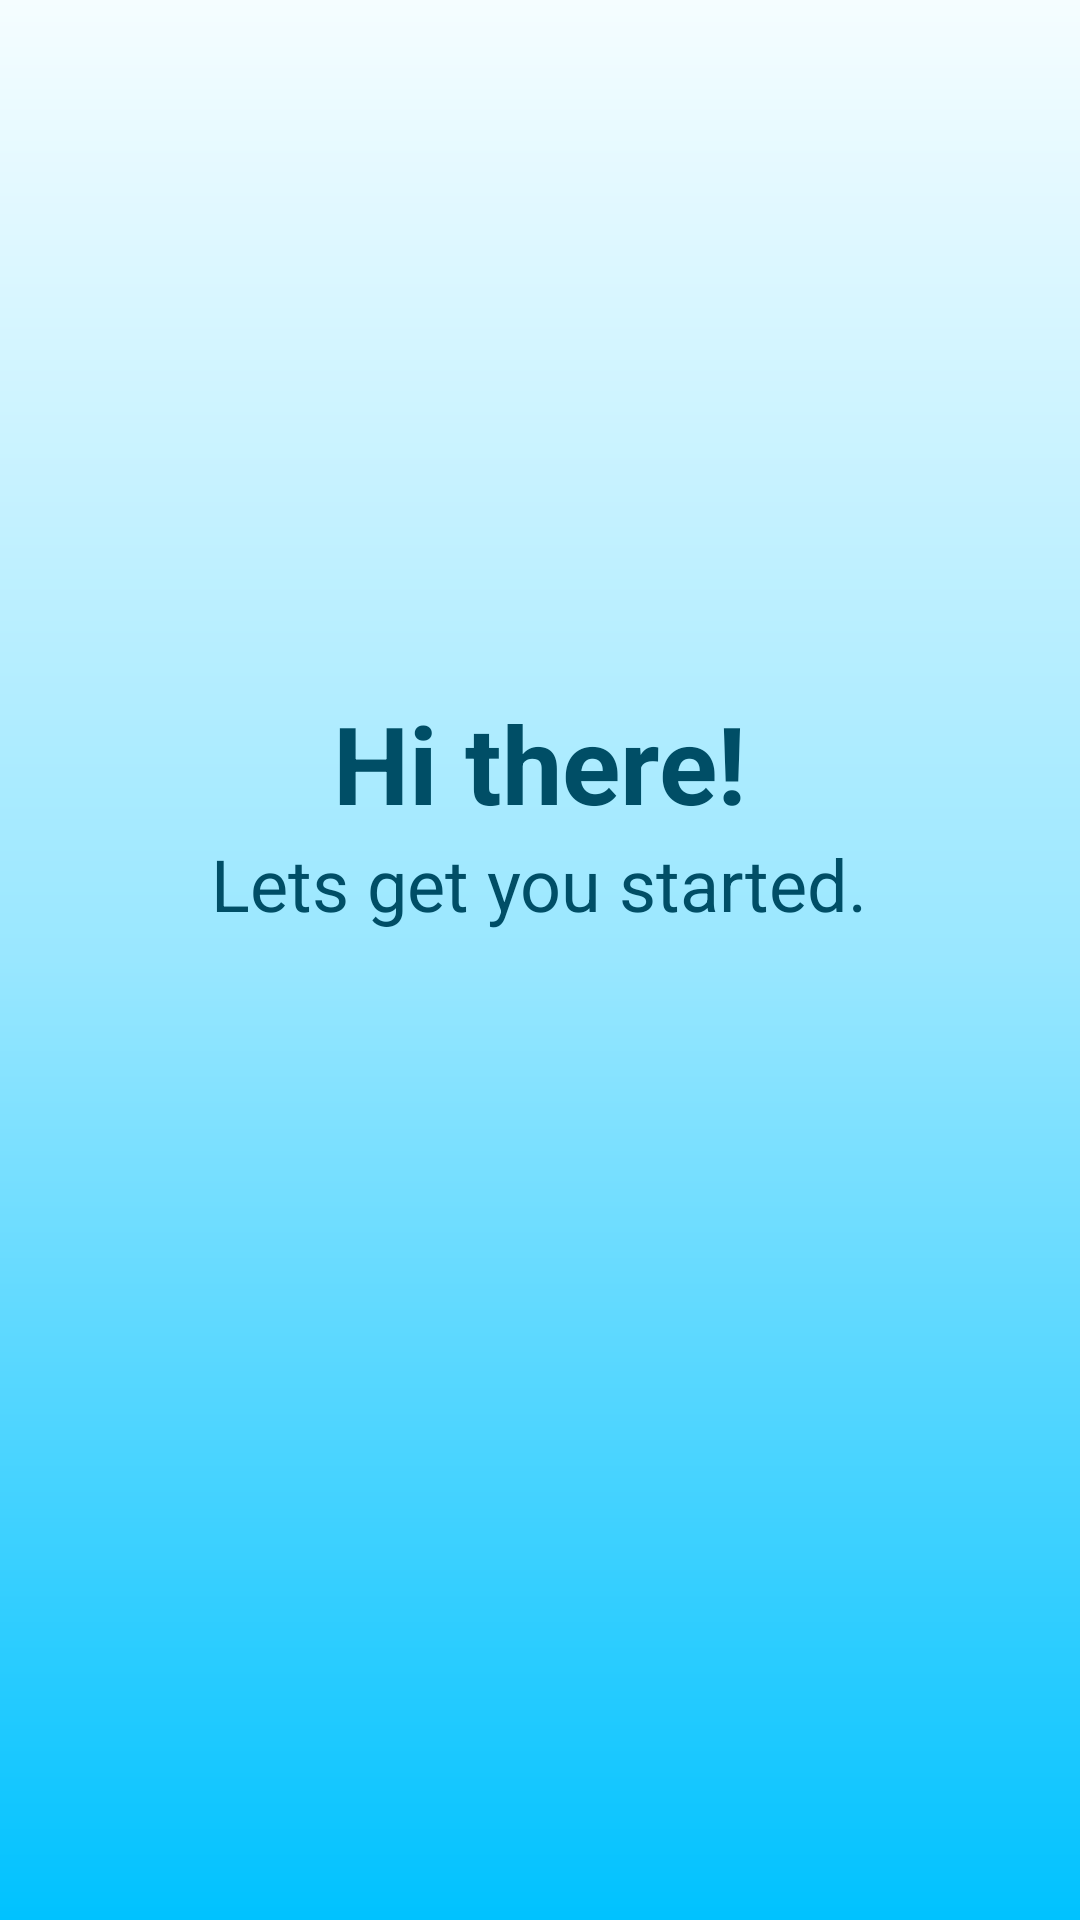

Produce the Android XML layout that renders to this screen, including the resource entries it uses.
<!-- AndroidManifest.xml: application theme AppTheme -->
<!-- res/layout/activity_splash_screen.xml -->
<?xml version="1.0" encoding="utf-8"?>
<LinearLayout xmlns:android="http://schemas.android.com/apk/res/android"
    xmlns:app="http://schemas.android.com/apk/res-auto"
    xmlns:tools="http://schemas.android.com/tools"
    android:layout_width="match_parent"
    android:layout_height="match_parent"
    tools:context=".SplashScreenActivity"
    android:background="@drawable/splash_bg"
    android:orientation="vertical">

    <TextView
        android:id="@+id/textview1"
        android:layout_width="wrap_content"
        android:layout_height="wrap_content"
        android:layout_gravity="center"
        android:layout_marginTop="230dp"
        android:gravity="center"
        android:text="Hi there!"
        android:textColor="@color/darkBlue"
        android:textSize="36sp"
        android:textStyle="bold">
    </TextView>
    <TextView
        android:id="@+id/textview2"
        android:layout_width="wrap_content"
        android:layout_height="wrap_content"
        android:layout_gravity="center"
        android:gravity="center"
        android:text="Lets get you started."
        android:textColor="@color/darkBlue"
        android:textSize="24sp">
    </TextView>
    <ImageView
        android:layout_width="match_parent"
        android:layout_height="wrap_content"
        android:src="@drawable/splash"
        android:id="@+id/splash_image"
        android:layout_marginTop="30dp">
    </ImageView>

</LinearLayout>
<!-- resources referenced by this layout -->
<resources>
  <color name="darkBlue">#004E66</color>
  <!-- drawable splash_bg (drawable) -->
  <?xml version="1.0" encoding="utf-8"?>
  <shape xmlns:android="http://schemas.android.com/apk/res/android">
  
      <gradient
          android:type="linear"
          android:angle="90"
          android:startColor="#00C2FF"
          android:centerColor="#99E7FF"
          android:endColor="#F5FDFF"/>
  
  
  </shape>
  <style name="AppTheme" parent="Theme.AppCompat.Light.DarkActionBar">
          
          <item name="colorPrimary">@color/colorPrimary</item>
          <item name="colorPrimaryDark">@color/colorPrimaryDark</item>
          <item name="colorAccent">@color/colorAccent</item>
          <item name="windowActionBar">false</item>
          <item name="windowNoTitle">true</item>
          <item name="android:statusBarColor" tools:targetApi="l">?attr/colorPrimaryVariant</item>
          <item name="android:actionOverflowButtonStyle">@style/MyActionButtonOverflow</item>
      </style>
  <color name="colorPrimary">#5C32C7</color>
  <color name="colorPrimaryDark">#5C32C7</color>
  <color name="colorAccent">#ff68a5</color>
  <style name="MyActionButtonOverflow" parent="android:Widget.Holo.Light.ActionButton.Overflow">
          <item name="android:src">@drawable/ic_more</item>
          <item name="android:background">?android:attr/actionBarItemBackground</item>
          <item name="android:contentDescription">"More"</item>
      </style>
</resources>
